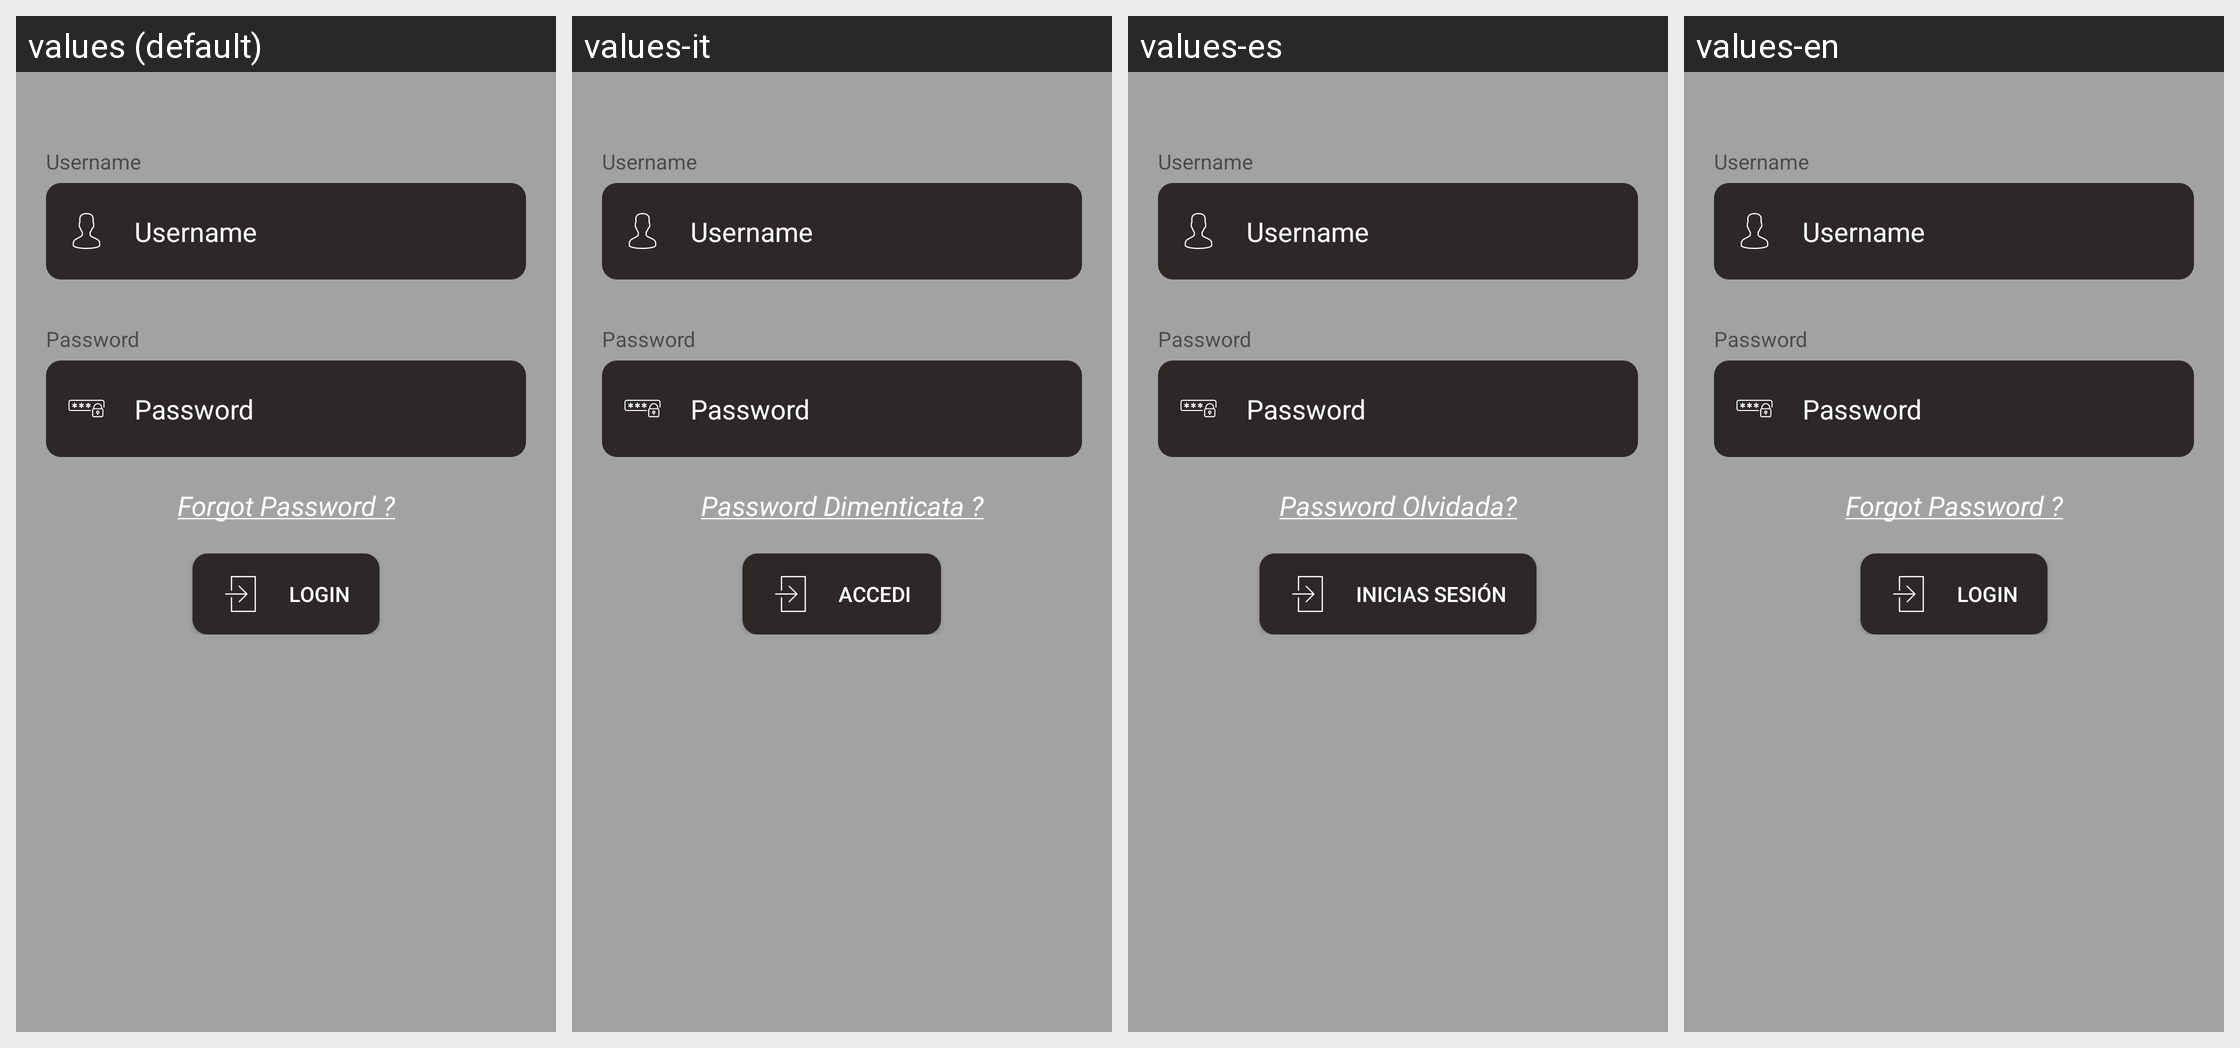

The Android screen above is rendered under several locales of the same app. Produce the string resources it draws, with the default and per-locale values.
Android screen res/layout/activity_login.xml rendered under 4 locales, left to right: values (default), values-it, values-es, values-en. Device: Nexus 5 (rendered at 1080×1920; each locale shown at half size, 540×960, under a caption strip naming it); theme AppTheme.
Strings drawn on this screen, with the default value and each locale's value (text and hints the layout hard-codes, and strings that could not be matched under every locale, appear in the picture but are not listed):

username
  values: Username
  values-it: Username  [not translated; the default value is used]
  values-es: Username  [not translated; the default value is used]
  values-en: Username  [not translated; the default value is used]

password
  values: Password
  values-it: Password  [not translated; the default value is used]
  values-es: Password  [not translated; the default value is used]
  values-en: Password  [not translated; the default value is used]

forgot_password
  values: Forgot Password ?
  values-it: Password Dimenticata ?
  values-es: Password Olvidada?
  values-en: Forgot Password ?

login
  values: Login
  values-it: Accedi
  values-es: Inicias sesión
  values-en: Login
